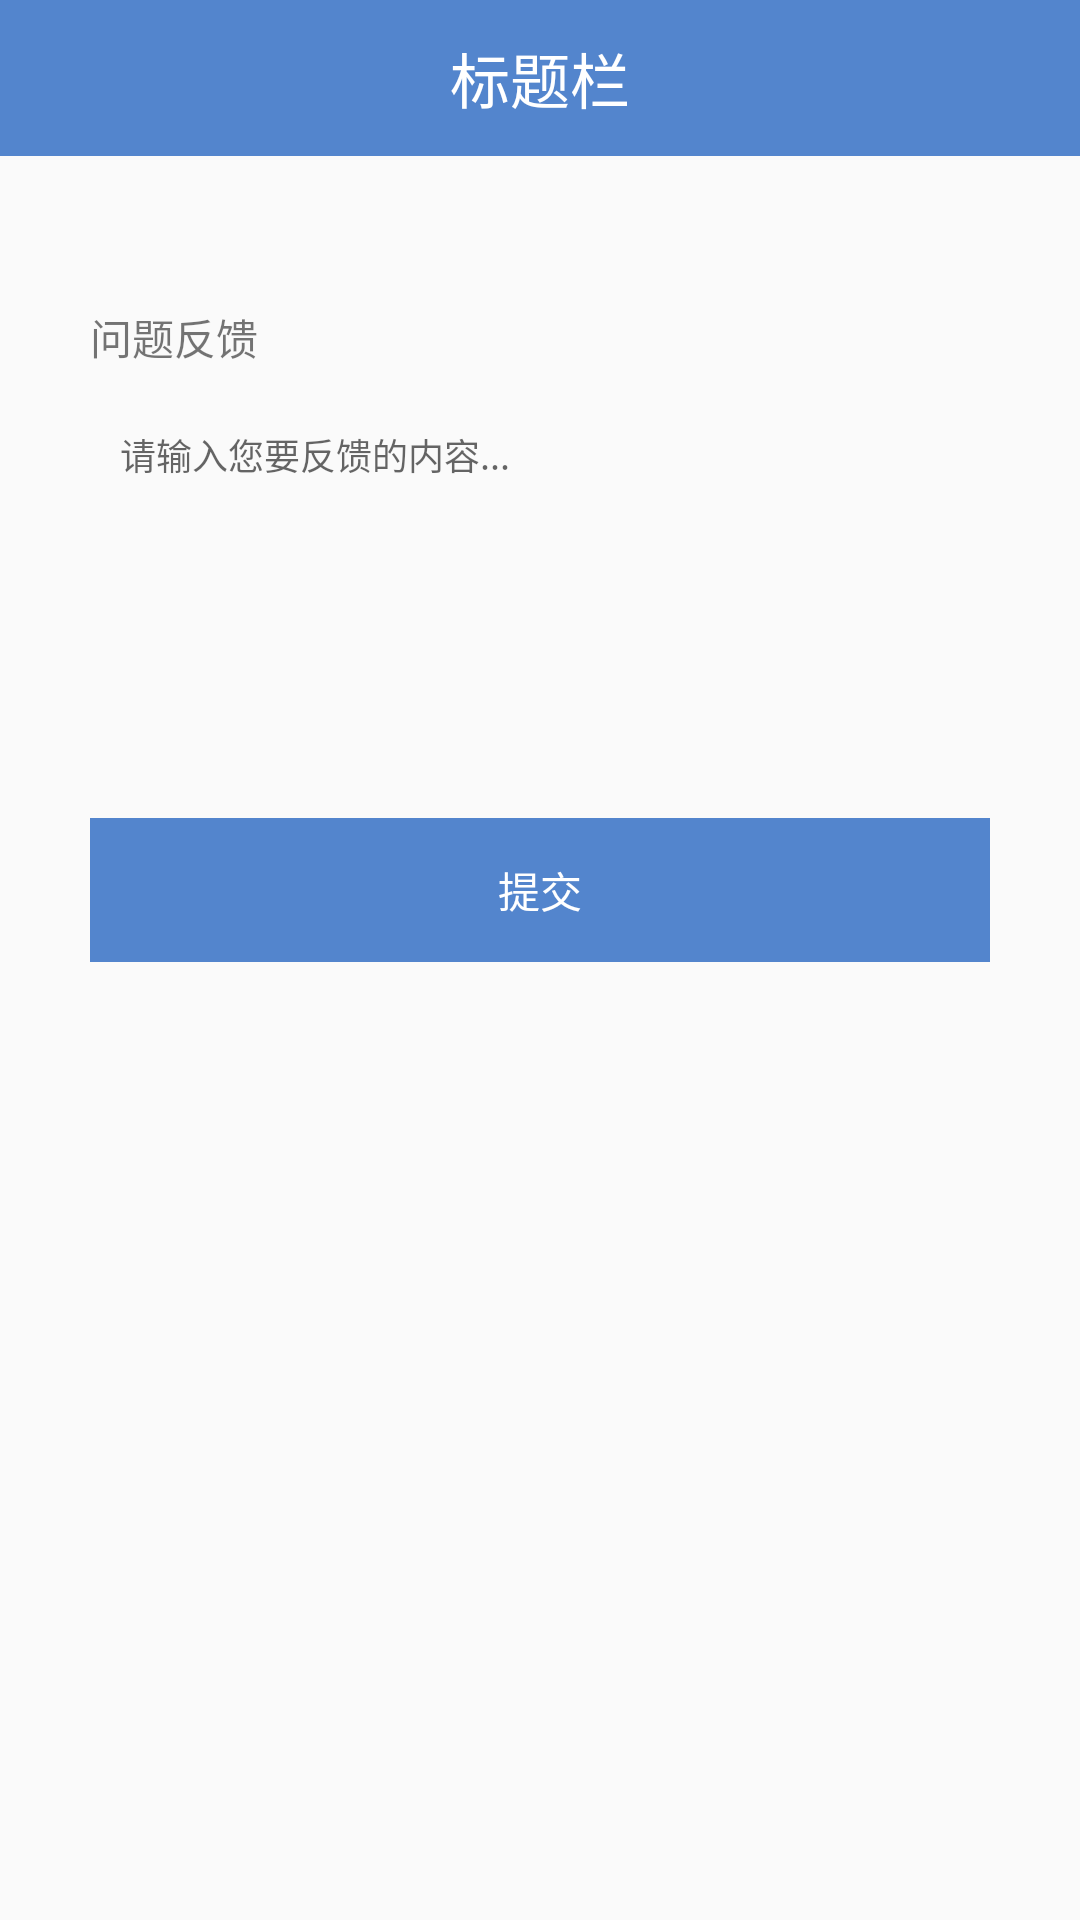

Reconstruct the res/layout file that produces this screen, plus the resources it refers to.
<!-- AndroidManifest.xml: application theme AppTheme -->
<!-- res/layout/feed_back.xml -->
<?xml version="1.0" encoding="utf-8"?>
<RelativeLayout xmlns:android="http://schemas.android.com/apk/res/android"
    xmlns:app="http://schemas.android.com/apk/res-auto"
    xmlns:tools="http://schemas.android.com/tools"
    android:layout_width="match_parent"
    android:layout_height="match_parent"
    tools:context="com.yeahs.www.qrcode.FeedBack">
    <RelativeLayout
        android:id="@+id/title_bar"
        android:layout_width="match_parent"
        android:layout_height="wrap_content">
        <include layout="@layout/titlebar"/>
    </RelativeLayout>
    <LinearLayout
        android:id="@+id/feed_back_container"
        android:layout_width="wrap_content"
        android:layout_height="match_parent"
        android:layout_below="@id/title_bar"
        android:layout_marginTop="40dp"
        android:orientation="vertical"
        android:layout_centerInParent="true"
        android:layout_gravity="center_horizontal">
        <LinearLayout
            android:id="@+id/feed_back_content"
            android:layout_width="300dip"
            android:layout_height="wrap_content"
            android:orientation="vertical">
            <TextView
                android:id="@+id/feed_back_label"
                android:layout_width="match_parent"
                android:layout_height="wrap_content"
                android:paddingTop="10dp"
                android:layout_marginBottom="10dip"
                android:layout_gravity="start"
                android:text="问题反馈"/>
            <EditText
                android:id="@+id/feed_back_text"
                android:layout_width="match_parent"
                android:layout_height="120dp"
                android:layout_gravity="start"
                android:gravity="top"
                android:padding="10dp"
                android:textSize="12dp"
                android:background="@drawable/bg_edittext"
                android:hint="请输入您要反馈的内容..."
                android:textCursorDrawable="@null"/>
        </LinearLayout>
        <LinearLayout
            android:id="@+id/feed_back_btn_container"
            android:layout_width="300dip"
            android:layout_height="wrap_content"
            android:layout_marginTop="20dp"
            android:orientation="vertical">
            <Button
                android:id="@+id/feed_back_btn"
                android:layout_width="match_parent"
                android:layout_height="wrap_content"
                android:background="@color/colorSkyBlue"
                android:textColor="#fff"
                android:text="提交"/>
        </LinearLayout>
    </LinearLayout>
</RelativeLayout>
<!-- res/layout/titlebar.xml (included above) -->
<?xml version="1.0" encoding="utf-8"?>
<RelativeLayout xmlns:android="http://schemas.android.com/apk/res/android"
    android:id="@+id/layout_titlebar"
    android:layout_width="match_parent"
    android:layout_height="52dp"
    android:background="@color/colorSkyBlue" >

    <TextView
        android:id="@+id/text_title"
        android:layout_width="match_parent"
        android:layout_height="match_parent"
        android:ellipsize="marquee"
        android:gravity="center_horizontal|center"
        android:text="标题栏"
        android:textColor="#ffffffff"
        android:textSize="20dp" />

    <Button
        android:id="@+id/button_backward"
        android:layout_width="36dp"
        android:layout_height="36dp"
        android:drawablePadding="6dp"
        android:background="@drawable/ic_back"
        android:layout_centerVertical="true"
        android:ellipsize="end"
        android:gravity="center"
        android:onClick="onClick"
        android:paddingLeft="5dp"
        android:textColor="#ffffffff"
        android:textSize="18dp"
        android:visibility="invisible" />

    <Button
        android:id="@+id/button_forward"
        android:layout_width="36dp"
        android:layout_height="36dp"
        android:layout_centerVertical="true"
        android:layout_alignParentRight="true"
        android:drawablePadding="6dp"
        android:ellipsize="end"
        android:gravity="center"
        android:onClick="onClick"
        android:paddingLeft="5dp"
        android:background="@color/colorSkyBlue"
        android:text="提交"
        android:textColor="#ffffffff"
        android:textSize="18dp"
        android:visibility="invisible" />
</RelativeLayout>
<!-- resources referenced by this layout -->
<resources>
  <color name="colorSkyBlue">#5385CD</color>
  <style name="AppTheme" parent="Theme.AppCompat.Light.DarkActionBar">
          
          <item name="colorPrimary">@color/colorPrimary</item>
          <item name="colorPrimaryDark">@color/colorPrimaryDark</item>
          <item name="colorAccent">@color/colorAccent</item>
      </style>
  <color name="colorPrimary">#3F51B5</color>
  <color name="colorPrimaryDark">#303F9F</color>
  <color name="colorAccent">#FF4081</color>
</resources>
